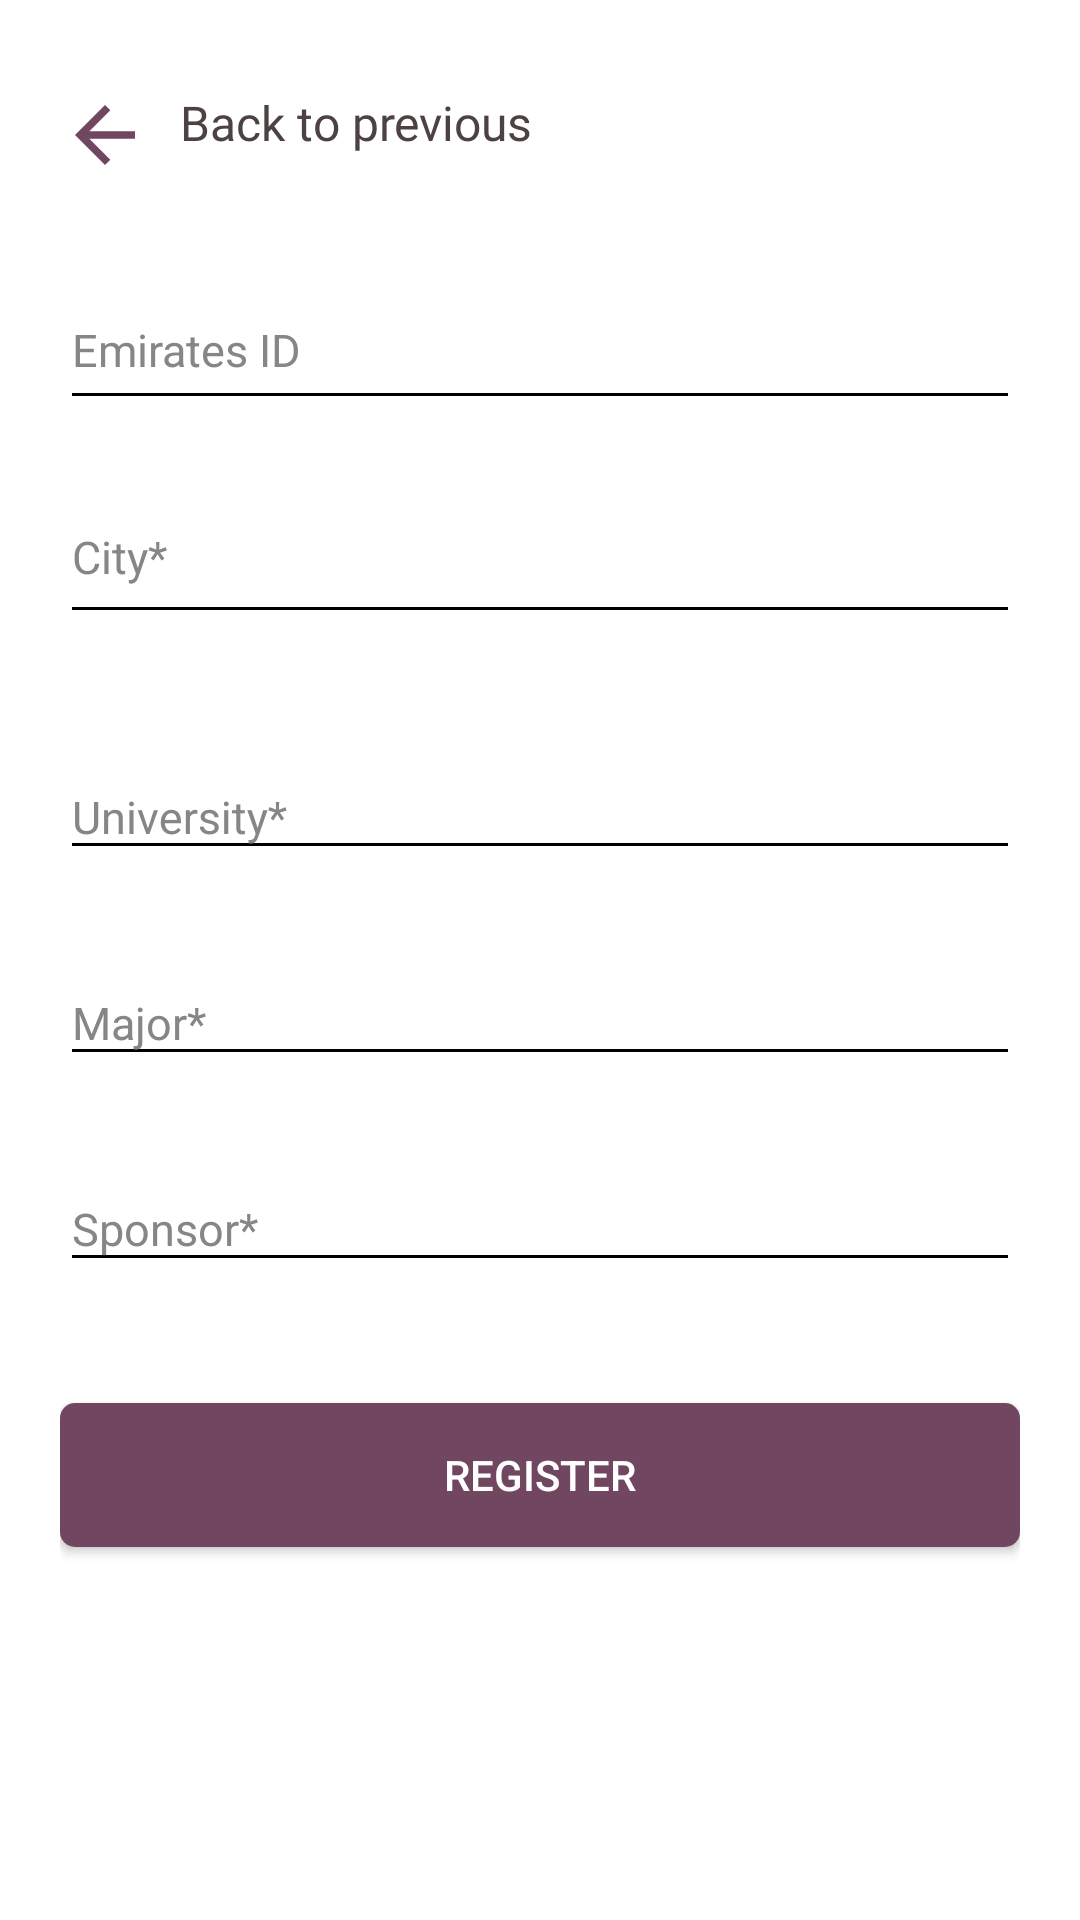

Android layout source for this screen:
<!-- AndroidManifest.xml: application theme AppTheme -->
<!-- res/layout/registration_2.xml -->
<?xml version="1.0" encoding="utf-8"?>
<LinearLayout
    xmlns:android="http://schemas.android.com/apk/res/android"
    xmlns:app="http://schemas.android.com/apk/res-auto"
    android:orientation="vertical"
    android:layout_width="match_parent"
    android:layout_height="match_parent"
    android:layout_margin="10dp"
    android:padding="20dp">

    <LinearLayout
        android:id="@+id/back_layout"
        android:layout_width="match_parent"
        android:layout_height="wrap_content"
        android:paddingTop="10dp"
        android:paddingBottom="10dp"
        android:layout_marginBottom="10dp"
        android:gravity="center_vertical">
        <ImageView
            android:id="@+id/btn_back"
            android:layout_width="30dp"
            android:layout_height="30dp"
            app:srcCompat="@drawable/ic_arrow_back"/>
        <TextView
            android:layout_width="wrap_content"
            android:layout_height="match_parent"
            android:layout_marginLeft="10dp"
            android:layout_marginStart="10dp"
            android:text="Back to previous"
            style="@style/label_heading"/>
    </LinearLayout>
    <android.support.design.widget.TextInputLayout
        android:id="@+id/layout_emirates_id"
        android:layout_width="match_parent"
        android:layout_height="@dimen/height_bio_fields"
        app:errorEnabled="true"
        android:theme="@style/TextInputTheme">

        <EditText
            android:id="@+id/field_emirates_id"
            android:layout_width="match_parent"
            android:layout_height="match_parent"
            android:hint="Emirates ID"
            android:inputType="textPersonName"
            android:maxLines="1"
            android:textColor="@color/textColorPrimary"/>
    </android.support.design.widget.TextInputLayout>

    <android.support.design.widget.TextInputLayout
        android:id="@+id/city_layout"
        android:layout_width="match_parent"
        android:layout_height="wrap_content"
        android:layout_marginTop="10dp"
        app:errorEnabled="true"
        android:theme="@style/TextInputTheme">
        <android.support.v7.widget.AppCompatEditText
            android:id="@+id/search_city"
            android:layout_width="match_parent"
            android:layout_height="wrap_content"
            android:focusableInTouchMode="false"
            android:clickable="true"
            android:layout_marginTop="10dp"
            android:paddingVertical="15dp"
            android:hint="City*"
            android:textColor="@color/textColorPrimary"/>
    </android.support.design.widget.TextInputLayout>
    <android.support.design.widget.TextInputLayout
        android:id="@+id/university_layout"
        android:layout_width="match_parent"
        android:layout_height="wrap_content"
        android:layout_marginTop="10dp"
        app:errorEnabled="true"
        android:theme="@style/TextInputTheme">

        <EditText
            android:id="@+id/field_university"
            android:layout_width="match_parent"
            android:layout_height="match_parent"
            android:hint="University*"
            android:inputType="textPersonName"
            android:maxLines="1"
            android:textColor="@color/textColorPrimary" />
    </android.support.design.widget.TextInputLayout>

    <android.support.design.widget.TextInputLayout
        android:id="@+id/major_layout"
        android:layout_width="match_parent"
        android:layout_height="wrap_content"
        app:errorEnabled="true"
        android:theme="@style/TextInputTheme">

        <EditText
            android:id="@+id/field_major"
            android:layout_width="match_parent"
            android:layout_height="match_parent"
            android:hint="Major*"
            android:inputType="textPersonName"
            android:maxLines="1"
            android:textColor="@color/textColorPrimary"/>
    </android.support.design.widget.TextInputLayout>

    <android.support.design.widget.TextInputLayout
        android:id="@+id/sponsor_layout"
        android:layout_width="match_parent"
        android:layout_height="wrap_content"
        app:errorEnabled="true"
        android:theme="@style/TextInputTheme">

        <android.support.v7.widget.AppCompatEditText
            android:id="@+id/field_sponsor"
            android:layout_width="match_parent"
            android:layout_height="match_parent"
            android:hint="Sponsor*"
            android:focusableInTouchMode="false"
            android:clickable="true"
            android:inputType="textPersonName"
            android:maxLines="1"
            android:textColor="@color/textColorPrimary"/>
    </android.support.design.widget.TextInputLayout>
    <Button
        android:id="@+id/register_btn"
        android:layout_width="match_parent"
        android:layout_height="wrap_content"
        android:layout_marginTop="20dp"
        style="@style/maroonishButtonStyle"
        android:text="Register"/>
</LinearLayout>
<!-- resources referenced by this layout -->
<resources>
  <color name="textColorPrimary">#4d4141</color>
  <dimen name="height_bio_fields">60dp</dimen>
  <!-- drawable ic_arrow_back (drawable) -->
  <vector android:autoMirrored="true" android:height="24dp"
      android:viewportHeight="24.0" android:viewportWidth="24.0"
      android:width="24dp" xmlns:android="http://schemas.android.com/apk/res/android">
      <path android:fillColor="@color/maroonish" android:pathData="M20,11H7.83l5.59,-5.59L12,4l-8,8 8,8 1.41,-1.41L7.83,13H20v-2z"/>
  </vector>
  <style name="TextInputTheme" parent="Theme.AppCompat">
          
          <item name="android:textColorHint">@color/textColorSecondary</item>
          <item name="android:textSize">15sp</item>
          <item name="android:textColor">@color/textColorPrimary</item>
          
          <item name="colorAccent">@android:color/black</item>
          <item name="colorControlNormal">@android:color/black</item>
          <item name="colorControlActivated">@android:color/black</item>
      </style>
  <style name="label_heading" parent="TextAppearance.AppCompat">
          <item name="android:textColor">@color/textColorPrimary</item>
          <item name="android:textSize">16sp</item>
          <item name="android:fontFamily">@font/poppins</item>
      </style>
  <style name="maroonishButtonStyle" parent="Widget.AppCompat.Button">
          <item name="android:background">@drawable/shape_maroon_btn</item>
          <item name="android:textColor">@color/white</item>
      </style>
  <style name="AppTheme" parent="Theme.AppCompat.Light.NoActionBar">
          
          <item name="colorPrimary">@color/colorPrimary</item>
          <item name="colorPrimaryDark">@color/colorPrimaryDark</item>
          <item name="colorAccent">@color/colorAccent</item>
          <item name="android:windowBackground">@color/white</item>
          <item name="android:textColorPrimary">@color/textColorPrimary</item>
  
      </style>
  <color name="maroonish">#714661</color>
  <color name="textColorSecondary">#868686</color>
  <!-- drawable shape_maroon_btn (drawable) -->
  <?xml version="1.0" encoding="utf-8"?>
  <shape xmlns:android="http://schemas.android.com/apk/res/android" android:shape="rectangle">
  
      <corners android:radius="5dp"/>
  
      <solid android:color="@color/maroonish"/>
  
  </shape>
  <color name="white">#FFFFFF</color>
  <color name="colorPrimary">#FFFFFF</color>
  <color name="colorPrimaryDark">#a36350</color>
  <color name="colorAccent">#FF4081</color>
</resources>
